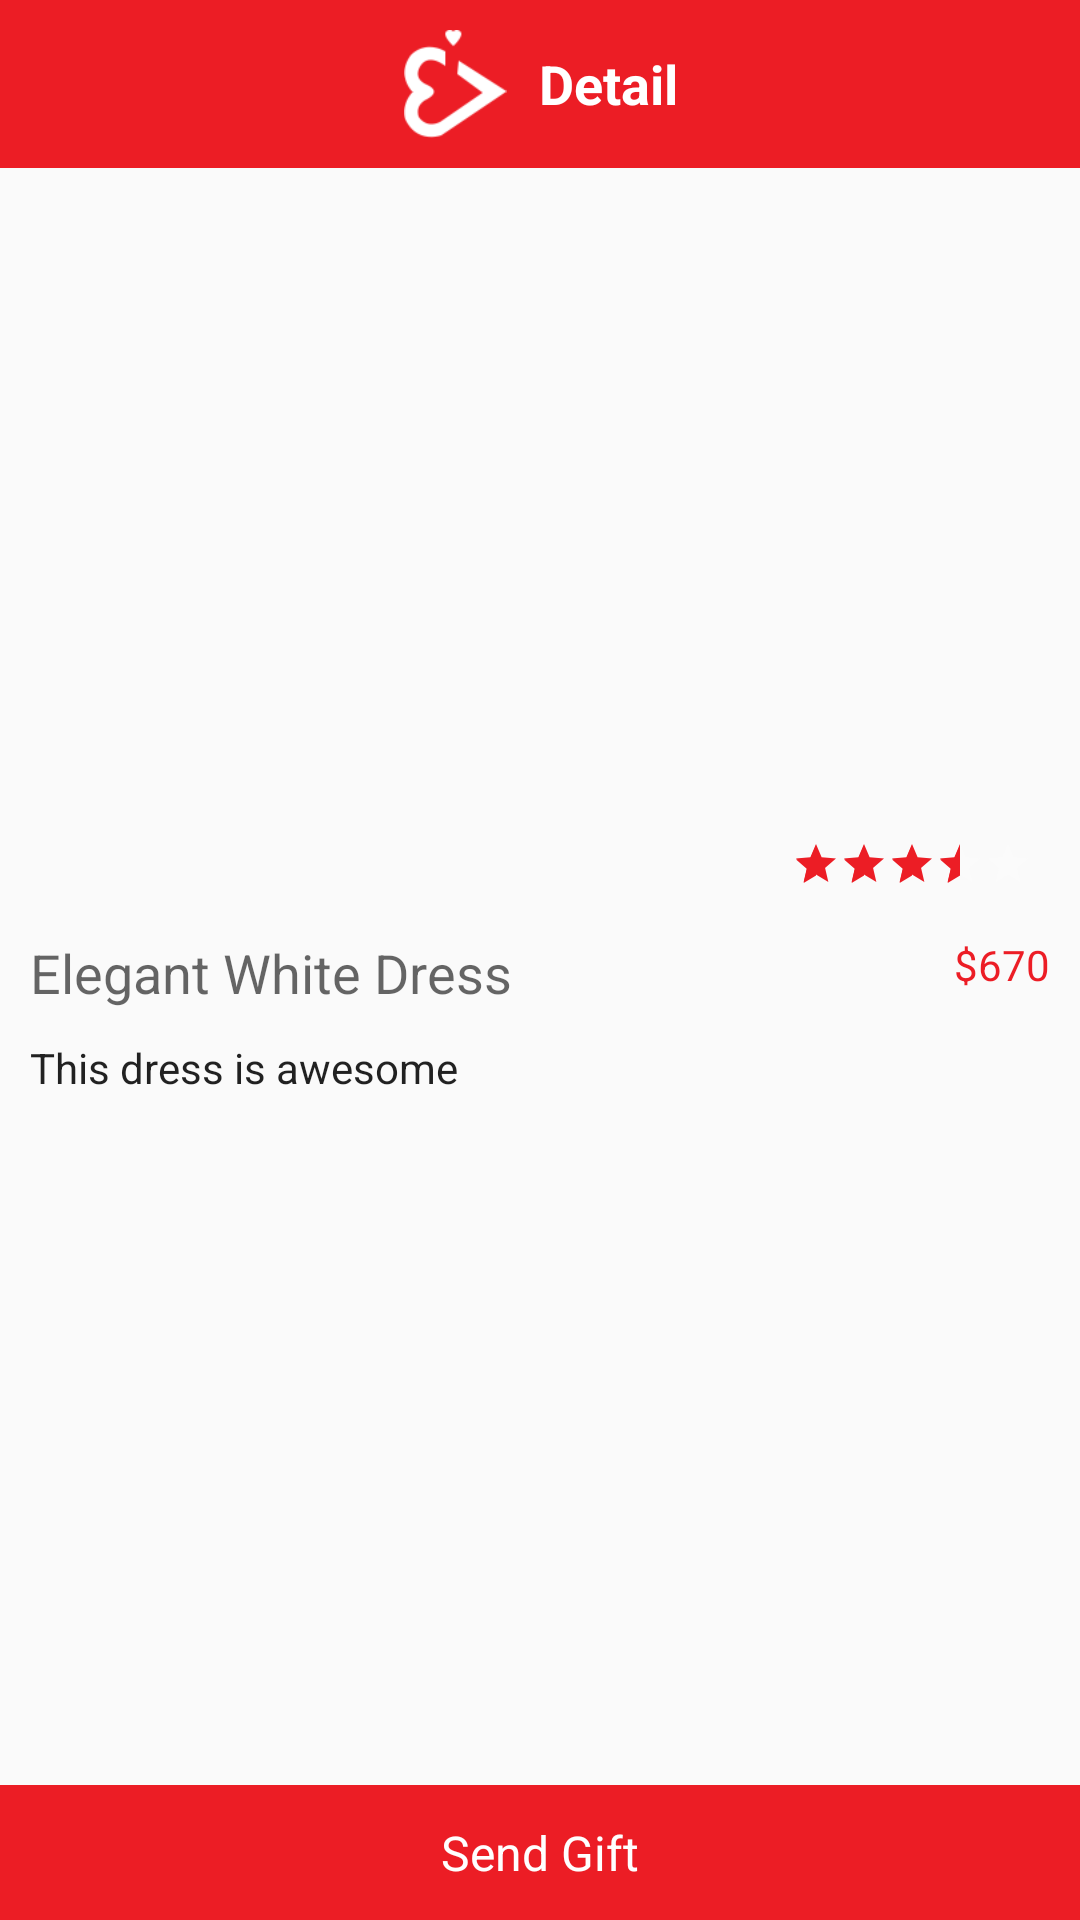

Here is an Android app screen rendered from its layout file. Give the layout XML and the strings, colors and styles it references.
<!-- AndroidManifest.xml: application theme AppTheme -->
<!-- res/layout/fragment_product_info.xml -->
<RelativeLayout xmlns:android="http://schemas.android.com/apk/res/android"
    xmlns:tools="http://schemas.android.com/tools"
    android:layout_width="match_parent"
    android:layout_height="match_parent"
    xmlns:app="http://schemas.android.com/apk/res-auto"
    android:orientation="vertical"
    tools:context="com.oxilo.ipif.fragment.ProductInfo">

    

    <RelativeLayout
        android:id="@+id/rl_toolbar"
        android:layout_width="match_parent"
        android:layout_height="?attr/actionBarSize">

        <android.support.v7.widget.Toolbar
            android:id="@+id/toolbar"
            android:layout_width="match_parent"
            android:layout_height="?attr/actionBarSize"
            android:background="?attr/colorPrimary"
            app:popupTheme="@style/AppTheme.PopupOverlay" />

        <LinearLayout
            android:layout_width="wrap_content"
            android:layout_height="wrap_content"
            android:layout_centerInParent="true"
            android:gravity="center">

            <ImageView
                android:layout_width="36dp"
                android:layout_height="36dp"
                android:scaleType="centerInside"
                android:layout_marginRight="10dp"
                android:gravity="center"
                android:layout_gravity="center"
                android:src="@drawable/ipif"/>

            <TextView
                android:id="@+id/title"
                android:layout_width="wrap_content"
                android:layout_height="wrap_content"
                android:gravity="center"
                android:layout_gravity="center"
                android:text="Detail"
                android:textStyle="bold"
                android:textColor="@android:color/white"
                style="@style/Base.TextAppearance.AppCompat.Medium"/>


        </LinearLayout>



    </RelativeLayout>

    <FrameLayout
        android:id="@+id/fm"
        android:layout_width="match_parent"
        android:layout_height="256dp"
        android:layout_below="@+id/rl_toolbar">

        <android.support.v4.view.ViewPager
            android:id="@+id/view_pager"
            android:layout_width="wrap_content"
            android:layout_height="wrap_content">

        </android.support.v4.view.ViewPager>

        <RatingBar
            android:id="@+id/rating_bar"
            android:layout_width="wrap_content"
            android:layout_height="wrap_content"
            android:layout_margin="16dp"
            android:numStars="5"
            android:rating="3.5"
            android:stepSize="0.5"
            android:layout_gravity="bottom|right"
            style="@style/Base.Widget.AppCompat.RatingBar.Small"/>

    </FrameLayout>

    <RelativeLayout
        android:id="@+id/l1"
        android:layout_below="@+id/fm"
        android:layout_width="wrap_content"
        android:layout_height="wrap_content">

        <TextView
            android:id="@+id/product_title"
            android:layout_width="match_parent"
            android:layout_height="wrap_content"
            android:layout_marginRight="10dp"
            android:layout_toLeftOf="@+id/price"
            android:text="Elegant White Dress"
            android:layout_marginLeft="10dp"
            style="@style/Base.TextAppearance.AppCompat.Medium"/>

        <TextView
            android:id="@+id/price"
            android:layout_width="wrap_content"
            android:layout_height="wrap_content"
            android:layout_alignParentRight="true"
            android:text="$670"
            android:layout_marginRight="10dp"
            style="@style/TextAppearance.AppCompat.Body1"
            android:textColor="@color/colorPrimary"/>
    </RelativeLayout>

    <TextView
        android:id="@+id/product_desc"
        android:layout_width="match_parent"
        android:layout_height="wrap_content"
        android:gravity="top|left"
        android:padding="10dp"
        android:text="This dress is awesome"
        style="@style/TextAppearance.AppCompat.Body1"
        android:layout_below="@+id/l1"
        android:layout_above="@+id/send_gift"/>

    <TextView
        android:id="@+id/send_gift"
        android:layout_width="match_parent"
        android:layout_height="45dp"
        android:text="Send Gift"
        android:textColor="@android:color/white"
        android:gravity="center"
        style="@style/Base.TextAppearance.AppCompat.Menu"
        android:background="@color/colorPrimary"
        android:layout_alignParentBottom="true"/>



</RelativeLayout>
<!-- resources referenced by this layout -->
<resources>
  <color name="colorPrimary">#ec1d25</color>
  <!-- drawable ipif: png bitmap (drawable, 4536 bytes) -->
  <style name="AppTheme.PopupOverlay" parent="ThemeOverlay.AppCompat.Light" />
  <style name="AppTheme" parent="Theme.AppCompat.Light.DarkActionBar">
          
          <item name="colorPrimary">@color/colorPrimary</item>
          <item name="colorPrimaryDark">@color/colorPrimaryDark</item>
          <item name="colorAccent">@color/colorAccent</item>
          <item name="colorControlNormal">#ffffff</item>
      </style>
  <color name="colorPrimaryDark">#970909</color>
  <color name="colorAccent">#ec1d25</color>
</resources>
